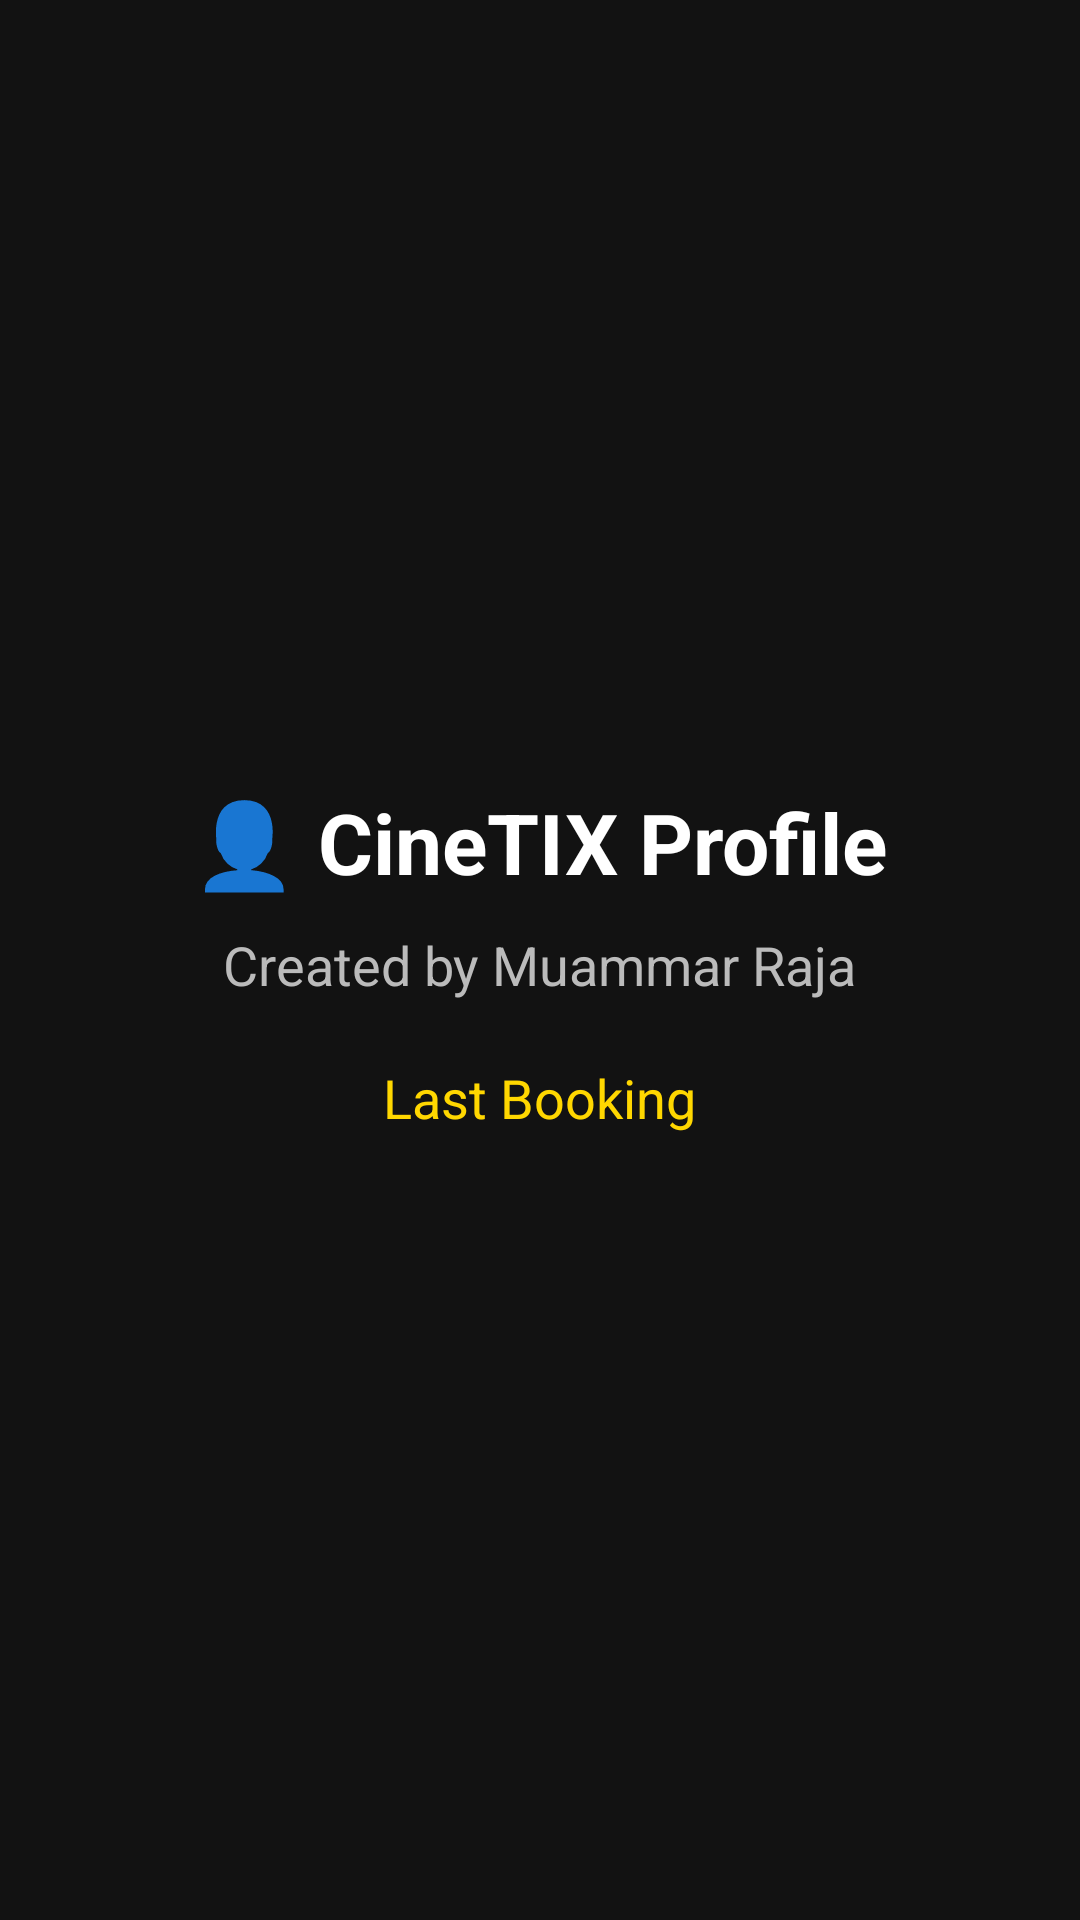

Here is an Android app screen rendered from its layout file. Give the layout XML and the strings, colors and styles it references.
<!-- AndroidManifest.xml: application theme Theme.PesanTiketBioskop -->
<!-- res/layout/fragment_profile.xml -->
<?xml version="1.0" encoding="utf-8"?>
<LinearLayout
    xmlns:android="http://schemas.android.com/apk/res/android"
    android:layout_width="match_parent"
    android:layout_height="match_parent"
    android:orientation="vertical"
    android:gravity="center"
    android:background="#121212">

    <TextView
        android:layout_width="wrap_content"
        android:layout_height="wrap_content"
        android:text="👤 CineTIX Profile"
        android:textSize="28sp"
        android:textStyle="bold"
        android:textColor="#FFFFFF"/>

    <TextView
        android:layout_width="wrap_content"
        android:layout_height="wrap_content"
        android:text="Created by Muammar Raja"
        android:textSize="18sp"
        android:textColor="#BBBBBB"
        android:layout_marginTop="10dp"/>

    <TextView
        android:id="@+id/txtLastBooking"
        android:layout_width="wrap_content"
        android:layout_height="wrap_content"
        android:text="Last Booking"
        android:textColor="#FFD700"
        android:textSize="18sp"
        android:layout_marginTop="20dp"/>

</LinearLayout>
<!-- resources referenced by this layout -->
<resources>
  <style name="Theme.PesanTiketBioskop" parent="Base.Theme.PesanTiketBioskop" />
  <style name="Base.Theme.PesanTiketBioskop" parent="Theme.Material3.DayNight.NoActionBar">
          
          
      </style>
</resources>
